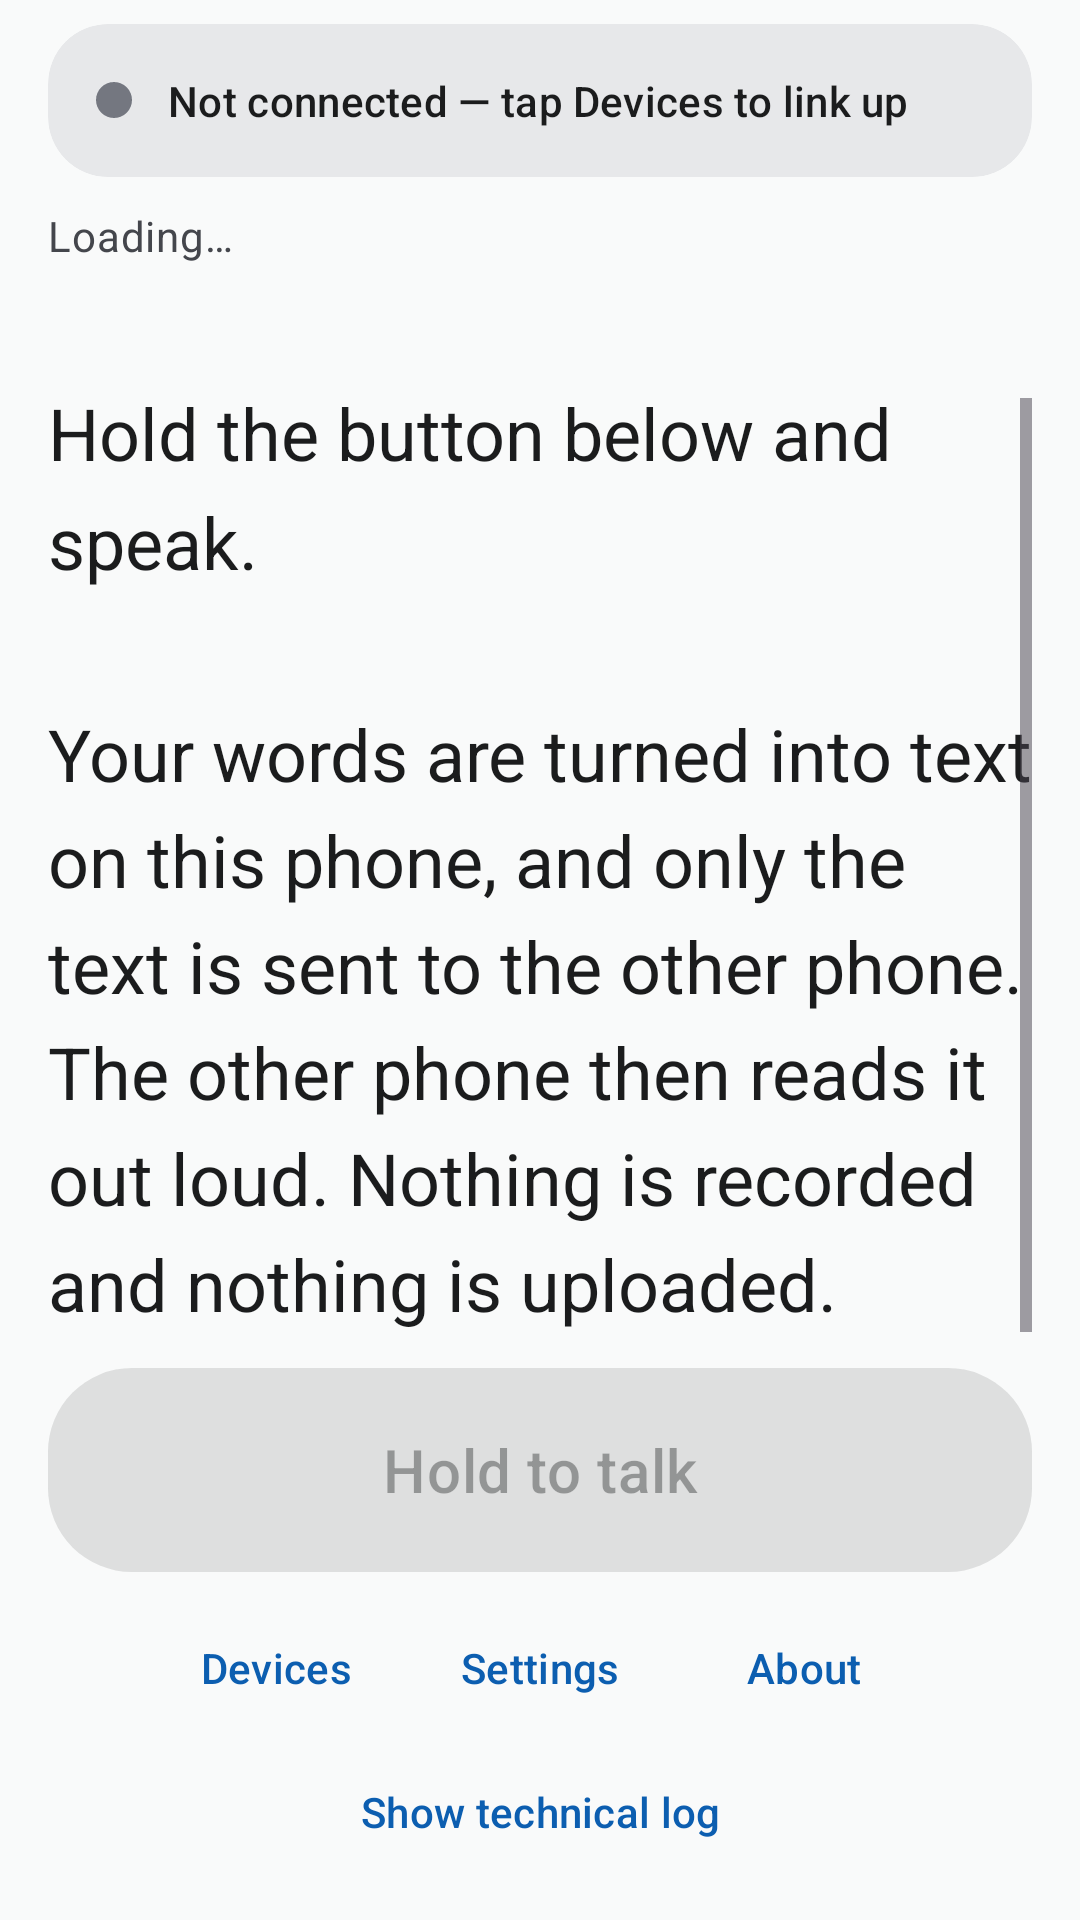

Produce the Android XML layout that renders to this screen, including the resource entries it uses.
<!-- AndroidManifest.xml: application theme Theme.iTantra -->
<!-- res/layout/activity_main.xml -->
<?xml version="1.0" encoding="utf-8"?>
<androidx.coordinatorlayout.widget.CoordinatorLayout
    xmlns:android="http://schemas.android.com/apk/res/android"
    xmlns:app="http://schemas.android.com/apk/res-auto"
    android:layout_width="match_parent"
    android:layout_height="match_parent"
    android:fitsSystemWindows="true">

    <LinearLayout
        android:layout_width="match_parent"
        android:layout_height="match_parent"
        android:orientation="vertical"
        android:paddingStart="16dp"
        android:paddingEnd="16dp"
        android:paddingTop="8dp"
        android:paddingBottom="12dp">

        
        <com.google.android.material.card.MaterialCardView
            android:id="@+id/connection_card"
            style="@style/Widget.iTantra.CardView"
            android:layout_width="match_parent"
            android:layout_height="wrap_content"
            app:cardBackgroundColor="?attr/colorSurfaceContainerHigh">

            <LinearLayout
                android:layout_width="match_parent"
                android:layout_height="wrap_content"
                android:orientation="horizontal"
                android:gravity="center_vertical">

                
                <View
                    android:id="@+id/connection_dot"
                    android:layout_width="12dp"
                    android:layout_height="12dp"
                    android:layout_marginEnd="12dp"
                    android:background="@drawable/bg_status_dot" />

                <TextView
                    android:id="@+id/connection"
                    android:layout_width="0dp"
                    android:layout_height="wrap_content"
                    android:layout_weight="1"
                    android:text="@string/not_connected"
                    android:textAppearance="@style/TextAppearance.Material3.TitleSmall"
                    android:textColor="?attr/colorOnSurface" />
            </LinearLayout>
        </com.google.android.material.card.MaterialCardView>

        <TextView
            android:id="@+id/status"
            android:layout_width="match_parent"
            android:layout_height="wrap_content"
            android:layout_marginTop="10dp"
            android:text="@string/loading"
            android:textAppearance="@style/TextAppearance.Material3.BodyMedium"
            android:textColor="?attr/colorOnSurfaceVariant" />

        
        <com.google.android.material.progressindicator.LinearProgressIndicator
            android:id="@+id/level_bar"
            android:layout_width="match_parent"
            android:layout_height="wrap_content"
            android:layout_marginTop="8dp"
            android:max="100"
            android:progress="0"
            android:visibility="invisible"
            app:trackCornerRadius="4dp"
            app:trackThickness="6dp" />

        <TextView
            android:id="@+id/level"
            android:layout_width="match_parent"
            android:layout_height="wrap_content"
            android:textAppearance="@style/TextAppearance.iTantra.Mono" />

        <TextView
            android:id="@+id/transcript"
            android:layout_width="match_parent"
            android:layout_height="0dp"
            android:layout_weight="1"
            android:layout_marginTop="12dp"
            android:gravity="bottom"
            android:lineSpacingMultiplier="1.25"
            android:scrollbars="vertical"
            android:text="@string/hint"
            android:textAppearance="@style/TextAppearance.Material3.HeadlineSmall"
            android:textColor="?attr/colorOnSurface" />

        <com.google.android.material.button.MaterialButton
            android:id="@+id/ptt_button"
            style="@style/Widget.iTantra.Button.Ptt"
            android:layout_width="match_parent"
            android:layout_height="wrap_content"
            android:layout_marginTop="8dp"
            android:enabled="false"
            android:text="@string/ptt" />

        <LinearLayout
            android:layout_width="match_parent"
            android:layout_height="wrap_content"
            android:layout_marginTop="4dp"
            android:orientation="horizontal"
            android:gravity="center">

            <com.google.android.material.button.MaterialButton
                android:id="@+id/devices_button"
                style="@style/Widget.iTantra.Button.Text"
                android:layout_width="wrap_content"
                android:layout_height="wrap_content"
                android:text="@string/devices" />

            <com.google.android.material.button.MaterialButton
                android:id="@+id/settings_button"
                style="@style/Widget.iTantra.Button.Text"
                android:layout_width="wrap_content"
                android:layout_height="wrap_content"
                android:text="@string/settings" />

            <com.google.android.material.button.MaterialButton
                android:id="@+id/about_button"
                style="@style/Widget.iTantra.Button.Text"
                android:layout_width="wrap_content"
                android:layout_height="wrap_content"
                android:text="@string/about" />
        </LinearLayout>

        
        <com.google.android.material.button.MaterialButton
            android:id="@+id/log_toggle"
            style="@style/Widget.iTantra.Button.Text"
            android:layout_width="wrap_content"
            android:layout_height="wrap_content"
            android:layout_gravity="center_horizontal"
            android:text="@string/show_log" />

        <ScrollView
            android:id="@+id/log_scroll"
            android:layout_width="match_parent"
            android:layout_height="120dp"
            android:layout_marginTop="4dp"
            android:background="?attr/colorSurfaceContainerLow"
            android:scrollbars="vertical"
            android:fadeScrollbars="false"
            android:visibility="gone">

            <TextView
                android:id="@+id/log"
                android:layout_width="match_parent"
                android:layout_height="wrap_content"
                android:padding="10dp"
                android:textAppearance="@style/TextAppearance.iTantra.Mono"
                android:textIsSelectable="true" />
        </ScrollView>
    </LinearLayout>
</androidx.coordinatorlayout.widget.CoordinatorLayout>
<!-- resources referenced by this layout -->
<resources>
  <!-- drawable bg_status_dot (drawable) -->
  <?xml version="1.0" encoding="utf-8"?>
  <shape xmlns:android="http://schemas.android.com/apk/res/android"
      android:shape="oval">
      <solid android:color="#747780" />
  </shape>
  <string name="about">About</string>
  <string name="devices">Devices</string>
  <string name="hint">Hold the button below and speak.\n\nYour words are turned into text on this phone, and only the text is sent to the other phone. The other phone then reads it out loud. Nothing is recorded and nothing is uploaded.</string>
  <string name="loading">Loading…</string>
  <string name="not_connected">Not connected — tap Devices to link up</string>
  <string name="ptt">Hold to talk</string>
  <string name="settings">Settings</string>
  <string name="show_log">Show technical log</string>
  <style name="TextAppearance.iTantra.Mono" parent="TextAppearance.Material3.BodySmall">
          <item name="android:fontFamily">monospace</item>
          <item name="android:textColor">?attr/colorOnSurfaceVariant</item>
      </style>
  <style name="Widget.iTantra.Button.Text" parent="Widget.Material3.Button.TextButton">
          <item name="android:textAllCaps">false</item>
          <item name="android:minHeight">48dp</item>
      </style>
  <style name="Widget.iTantra.CardView" parent="Widget.Material3.CardView.Filled">
          <item name="cardCornerRadius">20dp</item>
          <item name="cardElevation">0dp</item>
          <item name="contentPadding">16dp</item>
      </style>
  <style name="Theme.iTantra" parent="Base.Theme.iTantra" />
  <color name="md_primary">#0C5EB0</color>
  <color name="md_onPrimary">#FFFFFF</color>
  <color name="md_primaryContainer">#CFE5FC</color>
  <color name="md_onPrimaryContainer">#0F1C2A</color>
  <color name="md_inversePrimary">#9ECBF8</color>
  <color name="md_secondary">#4A6077</color>
  <color name="md_onSecondary">#FFFFFF</color>
  <color name="md_secondaryContainer">#DDE4EA</color>
  <color name="md_onSecondaryContainer">#181C1F</color>
  <color name="md_tertiary">#2D685C</color>
  <color name="md_onTertiary">#FFFFFF</color>
  <color name="md_tertiaryContainer">#CBE9E2</color>
  <color name="md_onTertiaryContainer">#131E1B</color>
  <color name="md_error">#BA1A1A</color>
  <color name="md_onError">#FFFFFF</color>
  <color name="md_errorContainer">#FADCDC</color>
  <color name="md_onErrorContainer">#2F1313</color>
  <color name="md_background">#F9FAFA</color>
  <color name="md_onBackground">#1B1C1D</color>
  <color name="md_surface">#F9FAFA</color>
  <color name="md_onSurface">#1B1C1D</color>
  <color name="md_surfaceVariant">#E2E3E5</color>
  <color name="md_onSurfaceVariant">#44464C</color>
  <color name="md_surfaceContainerLowest">#FFFFFF</color>
  <color name="md_surfaceContainerLow">#F3F3F4</color>
  <color name="md_surfaceContainer">#EDEEEF</color>
  <color name="md_surfaceContainerHigh">#E7E8EA</color>
  <color name="md_surfaceContainerHighest">#E2E3E5</color>
  <color name="md_outline">#747780</color>
  <color name="md_outlineVariant">#C5C7CB</color>
  <color name="md_inverseSurface">#303032</color>
  <color name="md_inverseOnSurface">#F0F0F1</color>
  <color name="md_alert">#B3262F</color>
  <color name="md_onAlert">#FFFFFF</color>
  <color name="md_alertContainer">#FFDADE</color>
  <color name="md_onAlertContainer">#350F14</color>
  <style name="Widget.iTantra.Toolbar" parent="Widget.Material3.Toolbar">
          <item name="android:background">@android:color/transparent</item>
          <item name="titleTextAppearance">@style/TextAppearance.iTantra.ToolbarTitle</item>
          <item name="titleTextColor">?attr/colorOnSurface</item>
      </style>
  <style name="ThemeOverlay.iTantra.AlertDialog" parent="ThemeOverlay.Material3.MaterialAlertDialog" />
  <style name="TextAppearance.iTantra.ToolbarTitle" parent="TextAppearance.Material3.TitleLarge">
          <item name="android:textColor">?attr/colorOnSurface</item>
      </style>
</resources>
